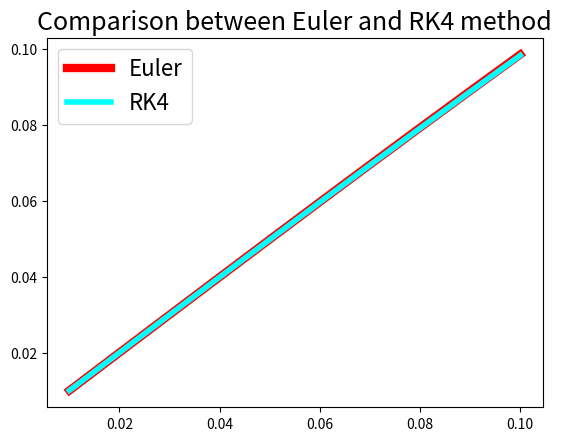

Recreate this plot in Python.
import numpy as np
import math
import matplotlib.pyplot as plt


def f(t, x):
    return np.cos(math.pi * t)


t0, x0, h = 0, 0, 0.01
data = 10
t, x = t0, x0

T = []
X_euler = []
X_rk4 = []

for i in range(data):
    # Euler's method
    x += h * f(t, x)
    t += h
    X_euler.append(x)
    T.append(t)

t, x = t0, x0

for i in range(data):
    # RK4 method
    a = h * f(t, x)
    b = h * f(t + 0.5 * h, x + 0.5 * a)
    c = h * f(t + 0.5 * h, x + 0.5 * b)
    d = h * f(t + h, x + c)
    x = x + (a + 2 * b + 2 * c + d) / 6
    t += h
    X_rk4.append(x)

plt.figure(1)
plt.plot(T, X_euler, "-", lw=6, c="red", label="Euler")
plt.plot(T, X_rk4, "-", lw=4, c="aqua", label="RK4")
plt.legend(loc="best", prop={"size": 16})
plt.title("Comparison between Euler and RK4 method", size=18)
plt.show()
